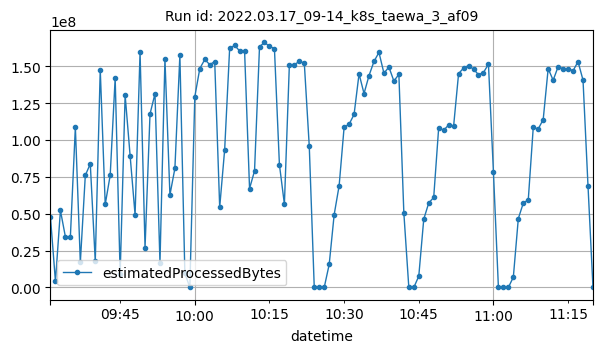

Values plotted in this chart, from the file beside it:
datetime, estimatedProcessedBytes
2022-03-17T09:31:00Z, 47544769
2022-03-17T09:32:00Z, 4058768
2022-03-17T09:33:00Z, 52274648
2022-03-17T09:34:00Z, 34340730
2022-03-17T09:35:00Z, 34420210
2022-03-17T09:36:00Z, 108763349
2022-03-17T09:37:00Z, 17051958
2022-03-17T09:38:00Z, 76025240
2022-03-17T09:39:00Z, 83827433
2022-03-17T09:40:00Z, 17671239
2022-03-17T09:41:00Z, 147764763
2022-03-17T09:42:00Z, 56314672
2022-03-17T09:43:00Z, 76147735
2022-03-17T09:44:00Z, 142136802
2022-03-17T09:45:00Z, 8900903
2022-03-17T09:46:00Z, 130475098
2022-03-17T09:47:00Z, 89459543
2022-03-17T09:48:00Z, 49237693
2022-03-17T09:49:00Z, 159621517
2022-03-17T09:50:00Z, 26977029
2022-03-17T09:51:00Z, 117642899
2022-03-17T09:52:00Z, 131429723
2022-03-17T09:53:00Z, 16752433
2022-03-17T09:54:00Z, 154920341
2022-03-17T09:55:00Z, 62780216
2022-03-17T09:56:00Z, 80751360
2022-03-17T09:57:00Z, 157484860
2022-03-17T09:58:00Z, 9716437
2022-03-17T09:59:00Z, 2398
2022-03-17T10:00:00Z, 129329751
2022-03-17T10:01:00Z, 148442278
2022-03-17T10:02:00Z, 154625838
2022-03-17T10:03:00Z, 151147179
2022-03-17T10:04:00Z, 153172102
2022-03-17T10:05:00Z, 54378547
2022-03-17T10:06:00Z, 93525808
2022-03-17T10:07:00Z, 162146308
2022-03-17T10:08:00Z, 164187449
2022-03-17T10:09:00Z, 160441523
2022-03-17T10:10:00Z, 160456285
2022-03-17T10:11:00Z, 67077771
2022-03-17T10:12:00Z, 79070427
2022-03-17T10:13:00Z, 163326337
2022-03-17T10:14:00Z, 166151228
2022-03-17T10:15:00Z, 163566340
2022-03-17T10:16:00Z, 162009764
2022-03-17T10:17:00Z, 83312565
2022-03-17T10:18:00Z, 56503148
2022-03-17T10:19:00Z, 151163929
2022-03-17T10:20:00Z, 151120299
2022-03-17T10:21:00Z, 153292115
2022-03-17T10:22:00Z, 152149032
2022-03-17T10:23:00Z, 95636687
2022-03-17T10:24:00Z, 2406
2022-03-17T10:25:00Z, 1706
2022-03-17T10:26:00Z, 1706
2022-03-17T10:27:00Z, 15605922
2022-03-17T10:28:00Z, 49369575
2022-03-17T10:29:00Z, 69072951
2022-03-17T10:30:00Z, 108746472
... 50 more rows
